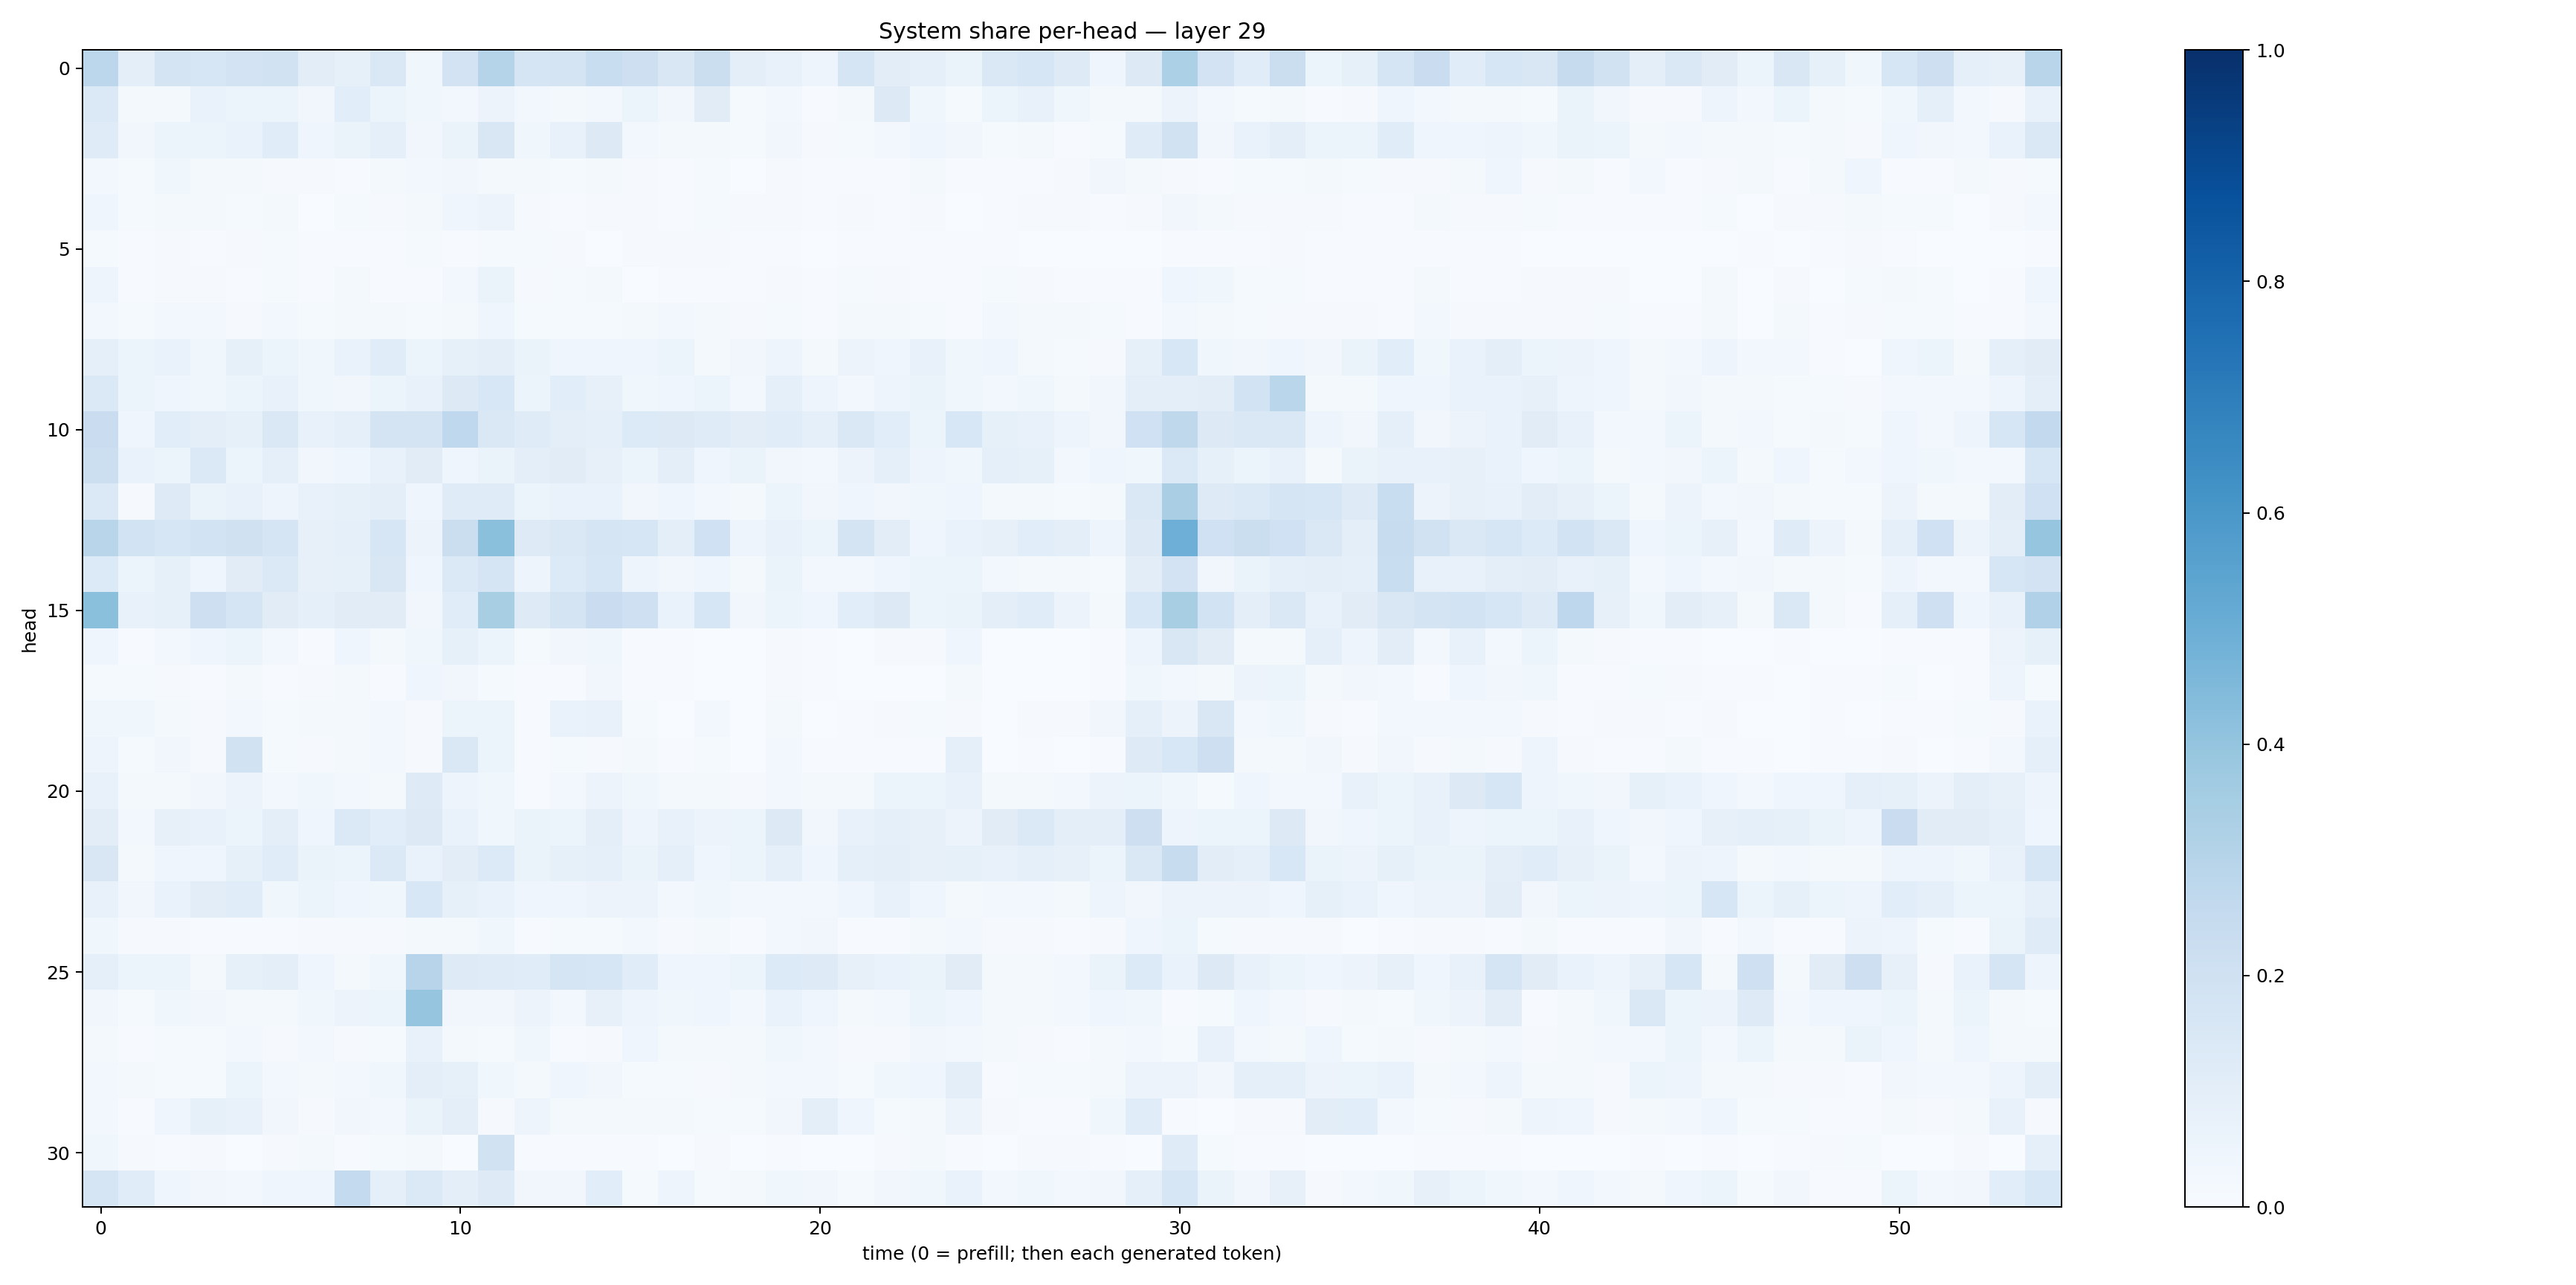

The file beside this chart, header and first rows:
0.28032184, 0.094201885, 0.17293361, 0.1612204, 0.1807643, 0.18932058, 0.10209648, 0.084999755, 0.14641143, 0.038876437, 0.18317083, 0.29951373, 0.17070618, 0.1728505, 0.23269261, 0.21233442, 0.14882046, 0.21941449, 0.09796602, 0.07095442, 0.050418086, 0.16520345, 0.10328051, 0.09113678
0.1383, 0.02214, 0.02256, 0.06898, 0.06036, 0.05161, 0.0329, 0.1081, 0.05991, 0.03687, 0.02828, 0.05855, 0.02591, 0.02018, 0.02633, 0.06074, 0.03345, 0.1113, 0.01466, 0.02547, 0.00671, 0.01926, 0.1277, 0.03812
0.121, 0.03441, 0.05354, 0.05921, 0.06838, 0.1168, 0.04477, 0.06309, 0.09255, 0.0325, 0.06507, 0.151, 0.03751, 0.07226, 0.1271, 0.02763, 0.01826, 0.01956, 0.0151, 0.03129, 0.01075, 0.01423, 0.02988, 0.04205
0.02975, 0.01488, 0.03542, 0.01978, 0.01828, 0.009584, 0.009127, 0.005718, 0.01716, 0.02387, 0.03467, 0.01575, 0.01894, 0.01368, 0.02177, 0.00889, 0.007572, 0.01273, 0.003601, 0.009301, 0.005333, 0.007002, 0.006243, 0.01788
0.03977, 0.01374, 0.02228, 0.0175, 0.01324, 0.0185, 0.003444, 0.01466, 0.009136, 0.01709, 0.04388, 0.05578, 0.009802, 0.007251, 0.009052, 0.009534, 0.006459, 0.01451, 0.01069, 0.009885, 0.005317, 0.0102, 0.006837, 0.01017
0.01506, 0.006759, 0.009052, 0.005876, 0.008308, 0.0138, 0.004518, 0.006329, 0.007645, 0.01399, 0.007309, 0.01278, 0.01231, 0.008936, 0.001862, 0.009543, 0.008782, 0.008671, 0.004074, 0.004712, 0.002345, 0.004832, 0.004534, 0.004955
0.04873, 0.006748, 0.01035, 0.008792, 0.007074, 0.01182, 0.005852, 0.02122, 0.00598, 0.005913, 0.02589, 0.06584, 0.01077, 0.01206, 0.01662, 0.003767, 0.006065, 0.004516, 0.007176, 0.009781, 0.004316, 0.01232, 0.009981, 0.005326
0.03106, 0.0132, 0.02763, 0.02582, 0.009154, 0.03007, 0.01257, 0.01726, 0.0176, 0.01192, 0.01803, 0.04134, 0.01365, 0.01442, 0.01322, 0.01663, 0.02577, 0.02015, 0.009315, 0.01458, 0.005657, 0.01565, 0.01859, 0.01293
0.09189, 0.06022, 0.0702, 0.03573, 0.08529, 0.05406, 0.03593, 0.06679, 0.1165, 0.05404, 0.08337, 0.0938, 0.06638, 0.04138, 0.04364, 0.04161, 0.06115, 0.01813, 0.03436, 0.04753, 0.01717, 0.05478, 0.04044, 0.07468
0.14, 0.05295, 0.04202, 0.03545, 0.06208, 0.07383, 0.0369, 0.03414, 0.05144, 0.07806, 0.1267, 0.1554, 0.0544, 0.1091, 0.08071, 0.03825, 0.04576, 0.05337, 0.02492, 0.08658, 0.04794, 0.02673, 0.04728, 0.06306
0.2297, 0.04367, 0.1064, 0.09465, 0.0829, 0.1475, 0.07707, 0.08894, 0.1751, 0.174, 0.2662, 0.1463, 0.12, 0.09572, 0.08669, 0.1344, 0.128, 0.1196, 0.1031, 0.1168, 0.08696, 0.1422, 0.1056, 0.06177
0.2161, 0.06832, 0.06062, 0.137, 0.06247, 0.09166, 0.03244, 0.0428, 0.07796, 0.1108, 0.04033, 0.06378, 0.09382, 0.1096, 0.07994, 0.05902, 0.09501, 0.04606, 0.064, 0.03223, 0.02701, 0.05851, 0.09335, 0.04923
0.1368, 0.0104, 0.1236, 0.06501, 0.07711, 0.04943, 0.07575, 0.08569, 0.09664, 0.04674, 0.1195, 0.1173, 0.06167, 0.06943, 0.06662, 0.03248, 0.04249, 0.0292, 0.02257, 0.05416, 0.03157, 0.04037, 0.0342, 0.0361
0.2928, 0.1839, 0.1571, 0.1863, 0.1984, 0.1644, 0.07835, 0.08949, 0.1577, 0.05848, 0.2228, 0.42, 0.1237, 0.1419, 0.1671, 0.1586, 0.09691, 0.2004, 0.04982, 0.07552, 0.05152, 0.1742, 0.1055, 0.04442
0.1365, 0.06168, 0.08386, 0.0429, 0.1122, 0.1382, 0.07888, 0.08566, 0.1502, 0.0391, 0.1402, 0.1681, 0.04951, 0.1335, 0.1588, 0.0496, 0.03337, 0.04434, 0.02122, 0.06485, 0.02934, 0.02391, 0.03925, 0.05887
0.4198, 0.07806, 0.08555, 0.2141, 0.1671, 0.111, 0.086, 0.113, 0.1131, 0.03485, 0.1151, 0.34, 0.1234, 0.1748, 0.2266, 0.2057, 0.06786, 0.1624, 0.03495, 0.06013, 0.04524, 0.1093, 0.1283, 0.06099
0.03937, 0.005236, 0.02502, 0.04613, 0.05202, 0.02987, 0.004786, 0.04282, 0.02039, 0.03553, 0.0827, 0.05228, 0.0136, 0.03495, 0.03772, 0.004215, 0.005978, 0.003722, 0.003115, 0.01168, 0.004267, 0.002581, 0.007976, 0.01068
0.01235, 0.01212, 0.0109, 0.00774, 0.01687, 0.004105, 0.01156, 0.01648, 0.007576, 0.04422, 0.03257, 0.01456, 0.00481, 0.004617, 0.03397, 0.004973, 0.004521, 0.003696, 0.001374, 0.008671, 0.006918, 0.00137, 0.002887, 0.002136
0.03778, 0.03861, 0.02048, 0.009477, 0.02913, 0.01545, 0.01754, 0.0192, 0.02441, 0.008718, 0.05912, 0.05228, 0.004823, 0.06666, 0.07468, 0.01399, 0.003352, 0.0279, 0.001327, 0.02272, 0.003146, 0.005231, 0.01121, 0.01501
0.04789, 0.01224, 0.03268, 0.0087, 0.1944, 0.01557, 0.01072, 0.02313, 0.02784, 0.01041, 0.1429, 0.05864, 0.006568, 0.01215, 0.009344, 0.02305, 0.004861, 0.01183, 0.00369, 0.02425, 0.004098, 0.007658, 0.006766, 0.007681
0.07169, 0.01878, 0.02221, 0.03441, 0.05614, 0.02853, 0.03726, 0.0282, 0.01832, 0.1224, 0.04989, 0.03843, 0.00781, 0.0278, 0.05731, 0.0359, 0.01777, 0.02078, 0.01024, 0.02368, 0.01849, 0.02028, 0.05198, 0.05411
0.1017, 0.02658, 0.07896, 0.07349, 0.05436, 0.09475, 0.04485, 0.138, 0.1055, 0.1297, 0.06676, 0.03812, 0.06588, 0.06109, 0.09574, 0.04862, 0.07434, 0.05616, 0.05225, 0.1266, 0.03469, 0.07285, 0.086, 0.08185
0.1518, 0.02265, 0.04221, 0.04467, 0.08501, 0.1151, 0.06599, 0.05981, 0.1392, 0.06874, 0.1039, 0.1335, 0.06381, 0.08252, 0.09054, 0.06392, 0.08826, 0.04387, 0.06071, 0.08693, 0.04343, 0.09067, 0.0946, 0.07972
0.07042, 0.03309, 0.06699, 0.1017, 0.114, 0.0386, 0.05398, 0.04605, 0.03828, 0.1526, 0.08416, 0.06955, 0.04589, 0.04174, 0.05743, 0.05653, 0.02608, 0.03848, 0.0303, 0.02472, 0.0291, 0.04285, 0.07115, 0.03996
0.0379, 0.01159, 0.008862, 0.006184, 0.006025, 0.004581, 0.01145, 0.01095, 0.00934, 0.01701, 0.01659, 0.03773, 0.004838, 0.01528, 0.01174, 0.02829, 0.008546, 0.01911, 0.00643, 0.02629, 0.03379, 0.005199, 0.007354, 0.01755
0.09277, 0.05288, 0.05382, 0.01837, 0.08268, 0.09479, 0.0399, 0.02217, 0.03617, 0.2944, 0.1249, 0.1197, 0.1138, 0.1717, 0.1607, 0.1163, 0.04372, 0.04598, 0.06218, 0.1334, 0.1218, 0.07903, 0.06807, 0.06443
0.03362, 0.0133, 0.03789, 0.03298, 0.01813, 0.02259, 0.0376, 0.05494, 0.05337, 0.3959, 0.03434, 0.03289, 0.05502, 0.02492, 0.08041, 0.04984, 0.03723, 0.04639, 0.02615, 0.06684, 0.04356, 0.01573, 0.02654, 0.06184
0.02115, 0.006373, 0.01354, 0.01228, 0.02419, 0.009546, 0.0253, 0.01014, 0.01207, 0.07376, 0.0183, 0.01447, 0.03636, 0.006211, 0.01023, 0.04116, 0.02117, 0.01878, 0.01927, 0.03519, 0.026, 0.01166, 0.00986, 0.03388
0.02359, 0.01602, 0.01214, 0.01429, 0.05287, 0.0293, 0.02341, 0.028, 0.0365, 0.09766, 0.08407, 0.03727, 0.02212, 0.04025, 0.03389, 0.01476, 0.01558, 0.008436, 0.01681, 0.02466, 0.02669, 0.01537, 0.03531, 0.03993
0.03008, 0.004202, 0.03987, 0.08389, 0.07739, 0.03495, 0.01053, 0.03257, 0.03086, 0.06353, 0.09855, 0.008287, 0.05075, 0.01692, 0.02184, 0.01592, 0.02079, 0.01342, 0.01363, 0.03259, 0.09954, 0.04251, 0.01484, 0.02134
0.03762, 0.0113, 0.005059, 0.007849, 0.002308, 0.007992, 0.01591, 0.006002, 0.01366, 0.02041, 0.002767, 0.1937, 0.004584, 0.006446, 0.006804, 0.004163, 0.003711, 0.00839, 0.002014, 0.006314, 0.0007756, 0.001467, 0.009526, 0.01768
0.1695, 0.117, 0.04293, 0.03261, 0.02655, 0.04263, 0.04428, 0.2574, 0.09231, 0.1381, 0.09581, 0.1212, 0.03399, 0.03424, 0.1076, 0.01415, 0.04827, 0.01474, 0.01959, 0.03873, 0.0344, 0.01348, 0.03343, 0.03753
